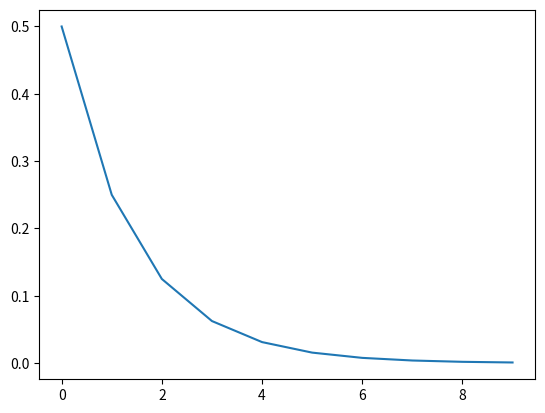

Write the Python code that produced this figure.
import numpy as np
import matplotlib.pyplot as plt


def get_expected_value(p):
    return 1/p


def get_variance(p):
    return (1-p)/p**2


def get_p(p, r):
    if r == 1:
        return p
    else:
        #return get_p(p, r-1)*(1-p)
        return p*(1-p)**(r-1)

def get_dense_p(p, r):
    return p*((1-p)**(r-1))


p = 0.5

array_geom_manual = np.zeros(10**5)

for i in range(10**5):

    alpha = np.random.uniform()
    r = 1
    while alpha > 0:
        alpha -= get_p(p, r)
        r += 1

    array_geom_manual[i] = r-1


D_m = np.var(array_geom_manual)
M_m = np.mean(array_geom_manual)

print(D_m, M_m)


y = np.zeros(10)
x = np.zeros(10)
for i in range(10):
    print(get_p(p, i+1))
    y[i] = get_p(p, i+1)
    x[i] = i
plot_ = plt.subplot()
plot_.plot(x, y)

plt.show()

